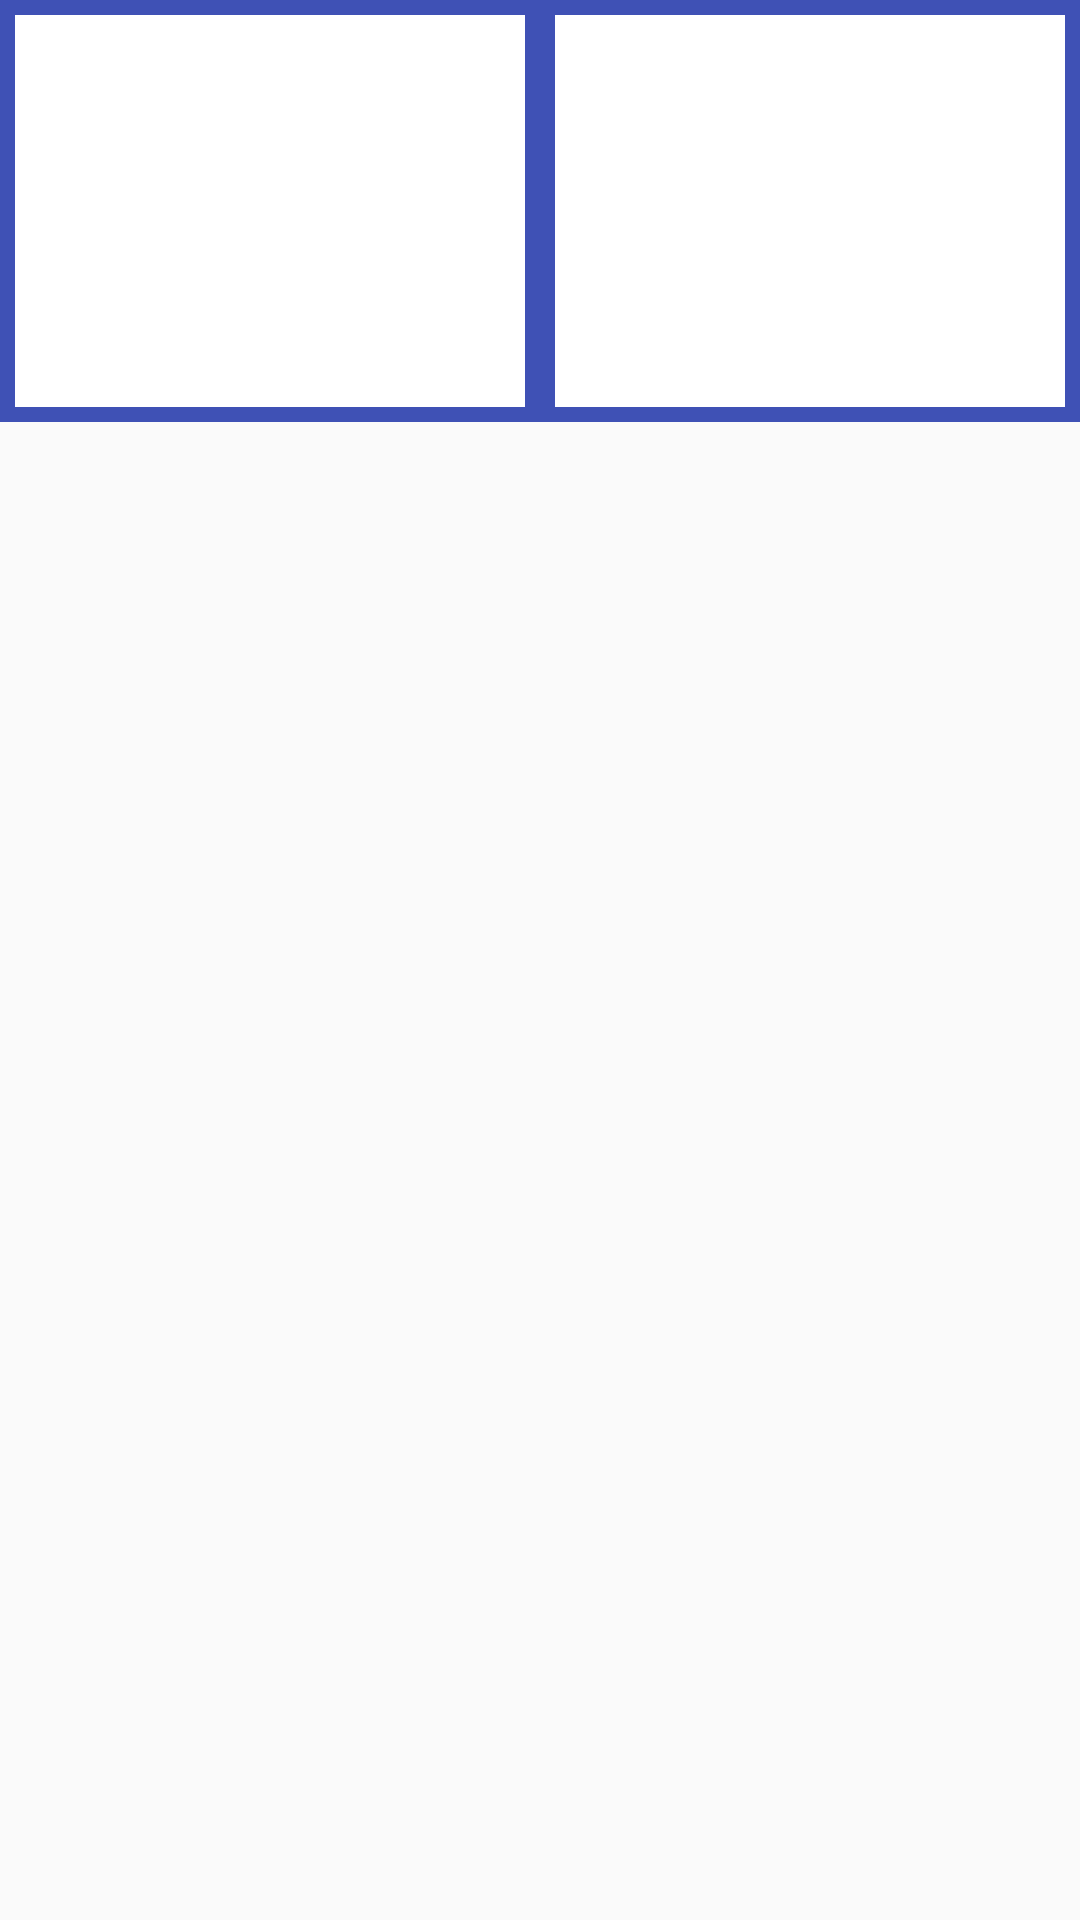

Reconstruct the res/layout file that produces this screen, plus the resources it refers to.
<!-- AndroidManifest.xml: application theme AppTheme -->
<!-- res/layout/activity_result.xml -->
<?xml version="1.0" encoding="utf-8"?>
<LinearLayout android:layout_height="wrap_content"
    xmlns:android="http://schemas.android.com/apk/res/android"
    android:layout_width="match_parent"
    android:orientation="horizontal"
    android:weightSum="100"
    android:baselineAligned="false">

    <LinearLayout
        android:layout_width="wrap_content"
        android:layout_height="wrap_content"
        android:orientation="vertical"
        android:layout_weight="50"
        android:background="@drawable/border"
        android:padding="10dp">

        <TextView
            android:id="@+id/tvConvertFrom"
            android:layout_width="match_parent"
            android:layout_height="wrap_content"
            android:textSize="30sp"
            style="@style/tvDescStyle"/>

        <TextView
            android:id="@+id/tvValueFrom"
            android:layout_width="match_parent"
            android:layout_height="wrap_content"
            android:textSize="30sp"
            style="@style/tvDescStyle"/>

    </LinearLayout>

    <LinearLayout
        android:layout_width="wrap_content"
        android:layout_height="wrap_content"
        android:orientation="vertical"
        android:layout_weight="50"
        android:background="@drawable/border"
        android:padding="10dp">

        <TextView
            android:id="@+id/tvConvertTo"
            android:layout_width="match_parent"
            android:layout_height="wrap_content"
            android:textSize="30sp"
            style="@style/tvDescStyle"/>

        <TextView
            android:id="@+id/tvValueTo"
            android:layout_width="match_parent"
            android:layout_height="wrap_content"
            android:textSize="30sp"
            style="@style/tvDescStyle"/>


    </LinearLayout>

    </LinearLayout>
<!-- resources referenced by this layout -->
<resources>
  <!-- drawable border (drawable) -->
  <?xml version="1.0" encoding="utf-8"?>
  <layer-list xmlns:android="http://schemas.android.com/apk/res/android">
      <item>
          <shape android:shape="rectangle">
              <solid android:color="@color/colorPrimary" />
          </shape>
      </item>
      <item android:left="5dp" android:right="5dp"  android:top="5dp" android:bottom="5dp" >
          <shape android:shape="rectangle">
              <solid android:color="#FFFFFF" />
          </shape>
      </item>
  </layer-list>
  <style name="tvDescStyle">
          <item name="android:textAlignment">center</item>
          <item name="android:textSize">20sp</item>
          <item name="android:color">@color/colorTitle</item>
          <item name="android:padding">10dp</item>
          <item name="android:layout_width">match_parent</item>
          <item name="android:layout_height">wrap_content</item>
      </style>
  <style name="AppTheme" parent="Theme.AppCompat.Light.DarkActionBar">
          
          <item name="colorPrimary">@color/colorPrimary</item>
          <item name="colorPrimaryDark">@color/colorPrimaryDark</item>
          <item name="colorAccent">@color/colorAccent</item>
      </style>
  <color name="colorPrimary">#3F51B5</color>
  <color name="colorTitle">#000000</color>
  <color name="colorPrimaryDark">#303F9F</color>
  <color name="colorAccent">#FF4081</color>
</resources>
